Run: headless pygame with SDL's dummy video driver; simulated clock (each Clock.tick advances the game by its frame time, no real sleeping); random seed 0; keys injected as events and as key.get_pressed() state; mouse plan: one left click at the window centre at the start of phase 2, then a move to the lower-right quarter at the start of phase 3.
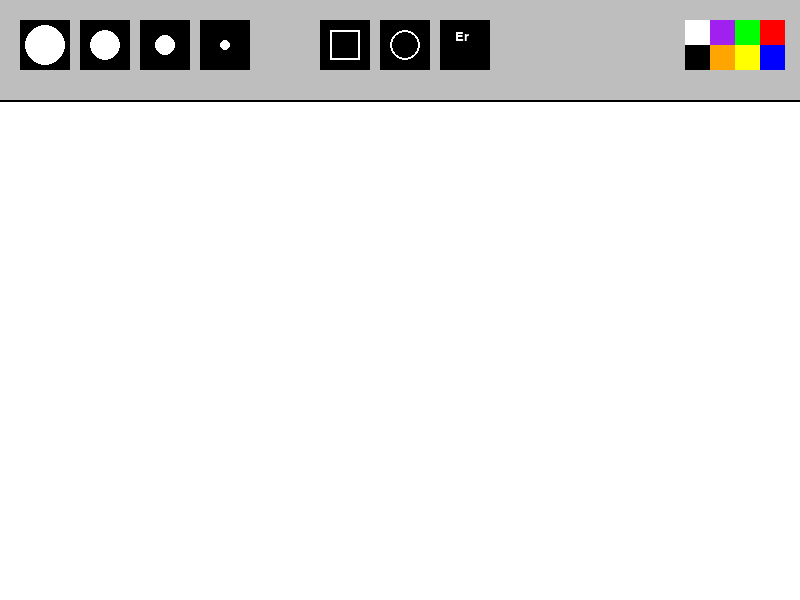
Frame 1 of 4 · flips 1–60 · no input
Frame 2 of 4 · flips 61–180 · clicked the window centre · tapped SPACE, RETURN · held RIGHT (→), D · screen unchanged from frame 1, image omitted
Frame 3 of 4 · flips 181–300 · moved the mouse to the lower-right quarter · held DOWN (↓), S · screen unchanged from frame 2, image omitted
Frame 4 of 4 · flips 301–420 · held LEFT (←), A, UP (↑), W · screen unchanged from frame 3, image omitted

The pygame program that drew these frames:

import pygame
pygame.init()
screen = pygame.display.set_mode((800, 600))

active_color = 'white'
active_size = 0
painting = []
drawing_shape = None 
start_pos = None
eraser_mode = False

def draw_menu():
    pygame.draw.rect(screen, 'gray', [0, 0, 800, 100])
    pygame.draw.rect(screen, 'black', [0, 100, 800, 2])

    
    rectangle_tool = pygame.draw.rect(screen, 'black', [320, 20, 50, 50])
    pygame.draw.rect(screen, 'white', [330, 30, 30, 30], 2)

    circle_tool = pygame.draw.rect(screen, 'black', [380, 20, 50, 50])
    pygame.draw.circle(screen, 'white', (405, 45), 15, 2)
    
    
    xl_brush = pygame.draw.rect(screen, 'black', [20, 20, 50, 50])
    pygame.draw.circle(screen, 'white', (45, 45), 20)

    l_brush = pygame.draw.rect(screen, 'black', [80, 20, 50, 50])
    pygame.draw.circle(screen, 'white', (105, 45), 15)

    m_brush = pygame.draw.rect(screen, 'black', [140, 20, 50, 50])
    pygame.draw.circle(screen, 'white', (165, 45), 10)

    s_brush = pygame.draw.rect(screen, 'black', [200, 20, 50, 50])
    pygame.draw.circle(screen, 'white', (225, 45), 5)
    brush_list = [xl_brush, l_brush, m_brush, s_brush]


    red = pygame.draw.rect(screen, 'red', [760, 20, 25, 25])
    green = pygame.draw.rect(screen, 'green', [735, 20, 25, 25])
    blue = pygame.draw.rect(screen, 'blue', [760, 45, 25, 25])
    yellow = pygame.draw.rect(screen, 'yellow', [735, 45, 25, 25])
    purple = pygame.draw.rect(screen, 'purple', [710, 20, 25, 25])
    orange = pygame.draw.rect(screen, 'orange', [710, 45, 25, 25])
    white = pygame.draw.rect(screen, 'white', [685, 20, 25, 25])
    black = pygame.draw.rect(screen, 'black', [685, 45, 25, 25])
    
    eraser = pygame.draw.rect(screen, 'black', [440, 20, 50, 50])
    font = pygame.font.SysFont('Arial', 20)
    eraser_text = font.render('Er', True, 'white')
    screen.blit(eraser_text, (455, 30))
    
    color_list = [red, green, blue, yellow, purple, orange, white, black]
    rgb_list = ['red', 'green', 'blue', 'yellow', 'purple', 'orange', 'white', 'black']

    return rectangle_tool, circle_tool, brush_list, color_list, rgb_list, eraser

def draw_painting(paints):
    for paint in paints:
        if paint[0] == 'rectangle':
            color, start, end, width = paint[1], paint[2], paint[3], paint[4]
            rect = pygame.Rect(min(start[0], end[0]), min(start[1], end[1]), 
                             abs(end[0] - start[0]), abs(end[1] - start[1]))
            pygame.draw.rect(screen, color, rect, width)
        elif paint[0] == 'circle':
            color, center, radius, width = paint[1], paint[2], paint[3], paint[4]
            pygame.draw.circle(screen, color, center, radius, width)
        else:
            pygame.draw.circle(screen, paint[0], paint[1], paint[2])

done = True
fps = pygame.time.Clock()
while done:
    screen.fill("white")
    rectangle_tool, circle_tool, brushes, colors, rgbs, eraser = draw_menu()

    mouse = pygame.mouse.get_pos()
    left_click = pygame.mouse.get_pressed()[0]
    
    if left_click and mouse[1] > 100:
        if drawing_shape == 'rectangle':
            if start_pos is None:
                start_pos = mouse
        elif drawing_shape == 'circle':
            if start_pos is None:
                start_pos = mouse
        elif eraser_mode:
            painting.append(('white', mouse, active_size))
        else:
            painting.append((active_color, mouse, active_size))
    
    if not left_click and start_pos is not None:
        if drawing_shape == 'rectangle':
            painting.append(('rectangle', active_color, start_pos, mouse, active_size//5 + 1))
            start_pos = None
        elif drawing_shape == 'circle':
            radius = int(((mouse[0] - start_pos[0])**2 + (mouse[1] - start_pos[1])**2)**0.5)
            painting.append(('circle', active_color, start_pos, radius, active_size//5 + 1))
            start_pos = None
    
    draw_painting(painting)
    
    if left_click and start_pos is not None and mouse[1] > 100:
        if drawing_shape == 'rectangle':
            rect = pygame.Rect(min(start_pos[0], mouse[0]), min(start_pos[1], mouse[1]), 
                             abs(mouse[0] - start_pos[0]), abs(mouse[1] - start_pos[1]))
            pygame.draw.rect(screen, active_color, rect, active_size//5 + 1)
        elif drawing_shape == 'circle':
            radius = int(((mouse[0] - start_pos[0])**2 + (mouse[1] - start_pos[1])**2)**0.5)
            pygame.draw.circle(screen, active_color, start_pos, radius, active_size//5 + 1)
    
    if mouse[1] > 100 and not drawing_shape and not eraser_mode:
        pygame.draw.circle(screen, active_color, mouse, active_size)
    elif mouse[1] > 100 and eraser_mode:
        pygame.draw.circle(screen, 'white', mouse, active_size)

    for event in pygame.event.get():
        if event.type == pygame.QUIT:
            done = False
        if event.type == pygame.MOUSEBUTTONDOWN:
            if rectangle_tool.collidepoint(event.pos):
                drawing_shape = 'rectangle'
                eraser_mode = False
            elif circle_tool.collidepoint(event.pos):
                drawing_shape = 'circle'
                eraser_mode = False
            elif eraser.collidepoint(event.pos):
                eraser_mode = True
                drawing_shape = None
            else:
                for i in range(len(brushes)):
                    if brushes[i].collidepoint(event.pos):
                        active_size = 20 - (i * 5)
                        drawing_shape = None
                        eraser_mode = False

                for i in range(len(colors)):
                    if colors[i].collidepoint(event.pos):
                        active_color = rgbs[i]
                        eraser_mode = False

    fps.tick(60)
    pygame.display.flip()

pygame.quit()
